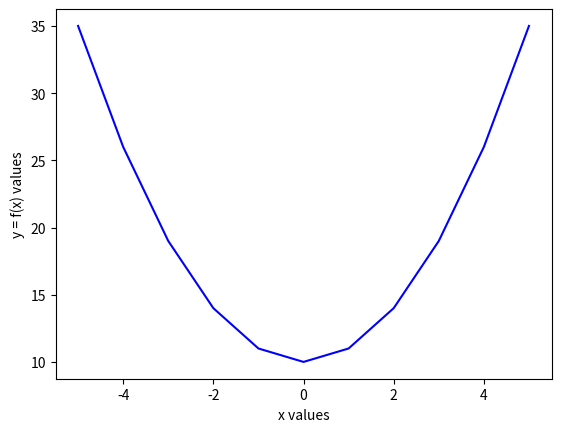

Reproduce this figure in Python.
# define the function
import math
import numpy as np

MIN = -5
MAX = 5

def fcEval(x):
    # sphere function 
    # val = sum(xi ** 2 for xi in x)

    # Rastrigin function 
    term1 = sum(xi ** 2 / 4000 for xi in x)
    cosinus = np.cos([xi for xi in x])
    cosinus = [cosinus[i] / math.sqrt(i + 1) for i in range(len(x))]
    term2 = np.prod([c for c in cosinus], axis = 0)
    val = term1 - term2 + 1
    val = 20 + sum(xi ** 2 - 10 * np.cos(2 * np.pi * xi) for xi in x)
    
    return val
 
# define a generator of values
from random import uniform, randint

#  plot the 1D function (n = 1) (see how the search space looks)
import matplotlib.pyplot as plt

noDim = 1
xref =  [[randint(MIN, MAX)  for _ in range(noDim)] for _ in range(0, 1000)]
xref.sort()
yref = [fcEval(xi) for xi in xref]   

plt.plot(xref, yref, 'b-')
plt.xlabel('x values')
plt.ylabel('y = f(x) values')
plt.show()